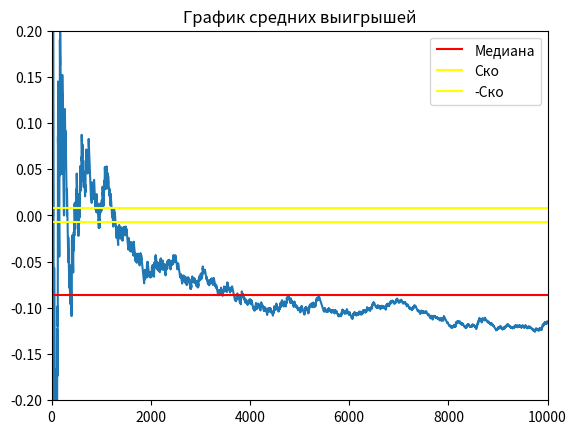

Generate this figure with matplotlib:
import random
import numpy as np
import matplotlib.pyplot as plt
import math



def roll():
    double = False
    die1 = random.randint(1, 6)
    die2 = random.randint(1, 6)
    if die2 == die1:
        double = True
    return [die2+die1, double]



# ставка
# рол
# подсчет
def bet(i):
    print("bet")


average_winings = []


def round():
    bet = 1
    # ставка
    while (True):
        point = roll()
        if point[1] and point[0] == 6:  # выйгрыш
            return 1
        if point[0] == 7 or point[0] == 6 and not point[1]:
            return -1


EV_UNIT = 0
average_winnings = []
round_history = []
list_intervals_down = []
list_intervals_up = []
mat_ojidanie = 0
EV_per_Unit = 0
game_outcomes = [0, 0, 0]
experiment = 1000000

win_chance = 0


def game():
    global EV_per_Unit
    bet = 1
    win = 0

    capital = 1
    game_number = 0
    game_length = 0
    overall_length = 0

    winnings = 0  # Ожидаемый выигрыш/проигрыш если - то казино в плюсе на эти деньги
    for i in range(1, experiment + 1):
        game_length += 1
        if capital == 0:
            game_number += 1
            capital = 1
            overall_length += game_length
            game_length = 0
        lets_play = round()
        if lets_play == 1:
            game_outcomes[0] += 1
            round_history.append(9)
            win += 1
            winnings += bet * 9
            capital += bet * 9
        if lets_play == -1:
            game_outcomes[1] += 1
            round_history.append(-1)
            winnings -= bet
            capital -= bet
        average_winnings.append(winnings / (i * bet))

    # Построение дов. вероятности
    disp = np.var(round_history)
    for i in range(0, len(round_history) - 1):
        list_intervals_down.append(average_winnings[i + 1] - (1.65 / math.sqrt(i + 1)) * disp)
        list_intervals_up.append(average_winnings[i + 1] + (1.65 / math.sqrt(i + 1)) * disp)

    # Вывод результатов
    win_chance = win / experiment
    print("Chance to win " + str(win_chance))
    print("Expected Value " + str(winnings))  # Ожидаемый выигрыш/проигрыш если - то казино в плюсе на эти деньги

    EV_per_Unit = winnings / (experiment * bet)

    print("EV per Unit " + str(EV_per_Unit))  # Ожидаемый выигрыш/проигрыш на одну ставку
    House_Edge = EV_per_Unit * 100
    print("House Edge " + str(House_Edge))  # Преимущество /доход заведения (house advantage/house edge, H.A.)

    RTP = 1 + winnings / (experiment * bet)
    print("Return to Player " + str(RTP))  # Процент возврата (Return To Player, RTP)

    EV_per_Unit_Squared = EV_per_Unit ** 2
    EV_per_Squared_Unit = (win / experiment) + ((experiment - win) / experiment)
    VAR = EV_per_Squared_Unit - EV_per_Unit_Squared  # Дисперсия - возможно
    print("Возможно дисперсия " + str(VAR))

    print("Дисперсия 2 " + str(np.var(round_history)))

    Standart_Deviation = VAR ** 0.5
    print("Среднекватратичное отклонение " + str(Standart_Deviation))

    EV_Units = EV_per_Unit * experiment

    SD_Units = Standart_Deviation * (experiment ** 0.5)
    print("Средний суммарный выигрыш " + str(EV_Units) + "\n"
          + "Его СКО " + str(SD_Units))

    z = 1.65
    VI = z * Standart_Deviation

    confidence_interval_low = RTP - VI / math.sqrt(experiment)
    confidence_interval_up = RTP + VI / math.sqrt(experiment)

    print("дов интервал " + str(confidence_interval_low))
    print("дов интервал врх " + str(confidence_interval_up))
    print("Индекс волатильности игры " + str(VI))
    print("Средняя продолжительность игры " + str(overall_length / game_number))


def build_graphic():
    # -------график доверительной вероятности----
    # plt.title("График доверительной вероятности")
    # plt.hlines(EV_per_Unit, 0, 100)
    # plt.plot(list_intervals_down)
    # plt.plot(list_intervals_up)
    #
    # # -------график средних выигрышей--------
    plt.plot(average_winnings)
    plt.title("График средних выигрышей")
    # медиана
    plt.hlines(np.median(average_winnings), 0, experiment, colors='r', label='Медиана')
    # график стремится к мат ожиданию
    a = np.std(average_winnings)
    plt.hlines(a, 0, experiment, colors='yellow', label='Ско')
    plt.hlines(-a, 0, experiment, colors='yellow', label='-Ско')
    plt.ylim(-0.2, 0.2)
    plt.xlim(0, 10000)
    plt.legend()
    plt.show()
    # -------график распределения выигрышей---------
    # plt.title("График распределения выигрышей")
    # plt.vlines(1, 0, 0.09)
    # plt.vlines(-1, 0, 0.91)
    # plt.legend()
    # plt.show()


if __name__ == '__main__':
    game()
    build_graphic()
